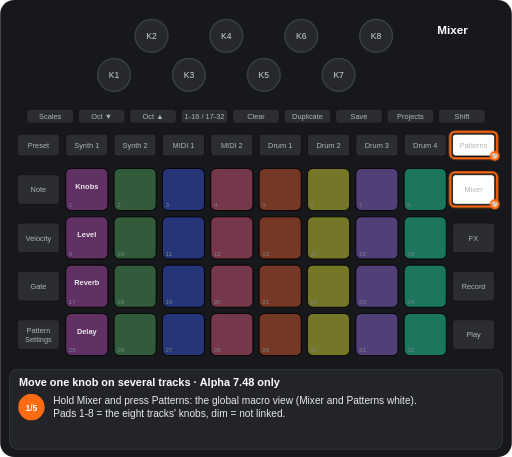
t = 0.00 s
t = 1.66 s: frame unchanged from t = 0.00 s, image omitted
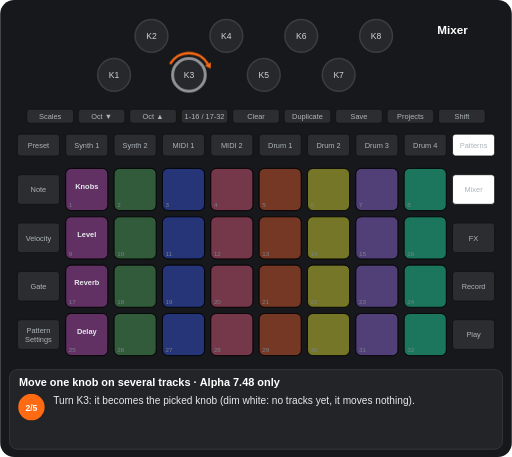
t = 3.50 s
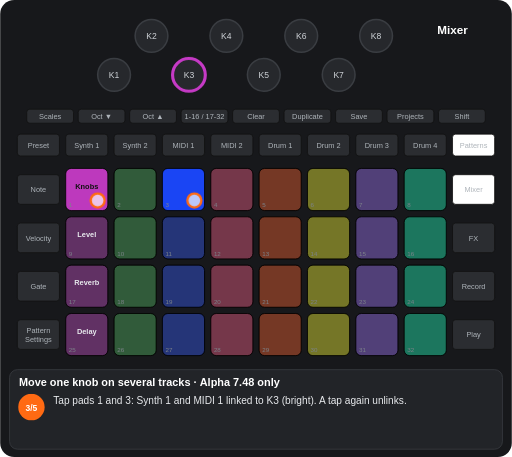
t = 4.98 s
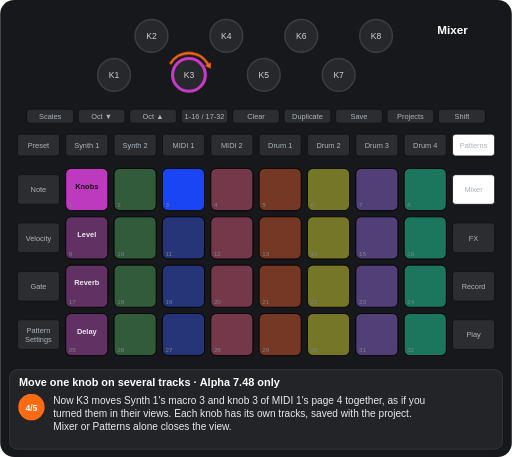
t = 6.91 s
t = 8.16 s: frame unchanged from t = 6.91 s, image omitted

The animated SVG that drew these frames (rendered in a browser with its animation timeline set to each time). Animation: 11 CSS @keyframes rules; frames cover the first 8.15 s, repeats indefinitely.

<svg xmlns="http://www.w3.org/2000/svg" viewBox="0 0 656 586" width="656" height="586" font-family="Arial, Helvetica, sans-serif" role="img" aria-label="Move one knob on several tracks · Alpha 7.48 only"><title>Move one knob on several tracks · Alpha 7.48 only</title><style>.kb{fill:#26282c;stroke:#3a3d42;stroke-width:2}.kt{font-size:11px;fill:#cfd3d8;text-anchor:middle}.u{fill:#2b2d31;stroke:#111}.bt{font-size:9.5px;fill:#aeb4ba;text-anchor:middle}.pn{font-size:8px;fill:#7d838a}.pl{font-size:9.5px;font-weight:bold;text-anchor:middle}.kl{font-size:10px;fill:#cfd3d8;text-anchor:middle}.fg{fill:#fff;fill-opacity:.7;stroke:#ff6a13;stroke-width:3}.fo{fill:none;stroke:#ff6a13;stroke-width:3}.ta{fill:none;stroke:#ff6a13;stroke-width:3}.vw{font-size:15px;font-weight:bold;fill:#fff;text-anchor:middle}.ti{font-size:14px;font-weight:bold;fill:#fff}.cp{font-size:13px;fill:#e8eaed}.sn{font-size:11px;font-weight:bold;fill:#fff;text-anchor:middle}.b{animation:b .6s step-end infinite}@keyframes b{0%{opacity:1}50%{opacity:0}100%{opacity:0}}.v{animation:v 1.2s ease-in-out infinite}@keyframes v{0%{opacity:1}50%{opacity:.3}100%{opacity:1}}.g0{animation:kg0 10655ms step-end infinite}@keyframes kg0{0%{opacity:1}36.931%{opacity:0}100%{opacity:0}}.g1{animation:kg1 10655ms step-end infinite}@keyframes kg1{0%{opacity:1}76.537%{opacity:0}100%{opacity:0}}.g2{animation:kg2 10655ms step-end infinite;opacity:0}@keyframes kg2{0%{opacity:0}36.931%{opacity:1}100%{opacity:1}}.g3{animation:kg3 10655ms step-end infinite;opacity:0}@keyframes kg3{0%{opacity:0}76.537%{opacity:1}100%{opacity:1}}.g4{animation:kg4 10655ms step-end infinite;opacity:0}@keyframes kg4{0%{opacity:0}20.704%{opacity:1}36.931%{opacity:0}100%{opacity:0}}.g5{animation:kg5 10655ms step-end infinite}@keyframes kg5{0%{opacity:1}20.704%{opacity:0}100%{opacity:0}}.g6{animation:kg6 10655ms step-end infinite;opacity:0}@keyframes kg6{0%{opacity:0}20.704%{opacity:1}36.931%{opacity:0}53.074%{opacity:1}100%{opacity:1}}.g7{animation:kg7 10655ms step-end infinite;opacity:0}@keyframes kg7{0%{opacity:0}36.931%{opacity:1}53.074%{opacity:0}100%{opacity:0}}.g8{animation:kg8 10655ms step-end infinite;opacity:0}@keyframes kg8{0%{opacity:0}53.074%{opacity:1}76.537%{opacity:0}100%{opacity:0}}</style><rect width="656" height="586" rx="18" fill="#17181b"/><circle cx="146" cy="96" r="21" class="kb"/><text x="146" y="100" class="kt">K1</text><circle cx="194" cy="46" r="21" class="kb"/><text x="194" y="50" class="kt">K2</text><circle cx="242" cy="96" r="21" class="kb"/><text x="242" y="100" class="kt">K3</text><circle cx="290" cy="46" r="21" class="kb"/><text x="290" y="50" class="kt">K4</text><circle cx="338" cy="96" r="21" class="kb"/><text x="338" y="100" class="kt">K5</text><circle cx="386" cy="46" r="21" class="kb"/><text x="386" y="50" class="kt">K6</text><circle cx="434" cy="96" r="21" class="kb"/><text x="434" y="100" class="kt">K7</text><circle cx="482" cy="46" r="21" class="kb"/><text x="482" y="50" class="kt">K8</text><rect x="34" y="140" width="60" height="18" rx="4" class="u"/><text x="64" y="152.5" class="bt">Scales</text><rect x="100" y="140" width="60" height="18" rx="4" class="u"/><text x="130" y="152.5" class="bt">Oct ▼</text><rect x="166" y="140" width="60" height="18" rx="4" class="u"/><text x="196" y="152.5" class="bt">Oct ▲</text><rect x="232" y="140" width="60" height="18" rx="4" class="u"/><text x="262" y="152.5" class="bt">1-16 / 17-32</text><rect x="298" y="140" width="60" height="18" rx="4" class="u"/><text x="328" y="152.5" class="bt">Clear</text><rect x="364" y="140" width="60" height="18" rx="4" class="u"/><text x="394" y="152.5" class="bt">Duplicate</text><rect x="430" y="140" width="60" height="18" rx="4" class="u"/><text x="460" y="152.5" class="bt">Save</text><rect x="496" y="140" width="60" height="18" rx="4" class="u"/><text x="526" y="152.5" class="bt">Projects</text><rect x="562" y="140" width="60" height="18" rx="4" class="u"/><text x="592" y="152.5" class="bt">Shift</text><rect x="22" y="172" width="54" height="28" rx="4" class="u"/><text x="49" y="189.5" class="bt">Preset</text><rect x="84" y="172" width="54" height="28" rx="4" class="u"/><text x="111" y="189.5" class="bt">Synth 1</text><rect x="146" y="172" width="54" height="28" rx="4" class="u"/><text x="173" y="189.5" class="bt">Synth 2</text><rect x="208" y="172" width="54" height="28" rx="4" class="u"/><text x="235" y="189.5" class="bt">MIDI 1</text><rect x="270" y="172" width="54" height="28" rx="4" class="u"/><text x="297" y="189.5" class="bt">MIDI 2</text><rect x="332" y="172" width="54" height="28" rx="4" class="u"/><text x="359" y="189.5" class="bt">Drum 1</text><rect x="394" y="172" width="54" height="28" rx="4" class="u"/><text x="421" y="189.5" class="bt">Drum 2</text><rect x="456" y="172" width="54" height="28" rx="4" class="u"/><text x="483" y="189.5" class="bt">Drum 3</text><rect x="518" y="172" width="54" height="28" rx="4" class="u"/><text x="545" y="189.5" class="bt">Drum 4</text><rect x="580" y="172" width="54" height="28" rx="4" class="u"/><text x="607" y="189.5" class="bt">Patterns</text><rect x="22" y="224" width="54" height="38" rx="4" class="u"/><text x="49" y="246.5" class="bt">Note</text><rect x="580" y="224" width="54" height="38" rx="4" class="u"/><text x="607" y="246.5" class="bt">Mixer</text><rect x="22" y="286" width="54" height="38" rx="4" class="u"/><text x="49" y="308.5" class="bt">Velocity</text><rect x="580" y="286" width="54" height="38" rx="4" class="u"/><text x="607" y="308.5" class="bt">FX</text><rect x="22" y="348" width="54" height="38" rx="4" class="u"/><text x="49" y="370.5" class="bt">Gate</text><rect x="580" y="348" width="54" height="38" rx="4" class="u"/><text x="607" y="370.5" class="bt">Record</text><rect x="22" y="410" width="54" height="38" rx="4" class="u"/><text x="49" y="427" class="bt">Pattern</text><text x="49" y="438" class="bt">Settings</text><rect x="580" y="410" width="54" height="38" rx="4" class="u"/><text x="607" y="432.5" class="bt">Play</text><rect x="84" y="216" width="54" height="54" rx="7" class="u"/><rect x="146" y="216" width="54" height="54" rx="7" class="u"/><rect x="208" y="216" width="54" height="54" rx="7" class="u"/><rect x="270" y="216" width="54" height="54" rx="7" class="u"/><rect x="332" y="216" width="54" height="54" rx="7" class="u"/><rect x="394" y="216" width="54" height="54" rx="7" class="u"/><rect x="456" y="216" width="54" height="54" rx="7" class="u"/><rect x="518" y="216" width="54" height="54" rx="7" class="u"/><rect x="84" y="278" width="54" height="54" rx="7" class="u"/><rect x="146" y="278" width="54" height="54" rx="7" class="u"/><rect x="208" y="278" width="54" height="54" rx="7" class="u"/><rect x="270" y="278" width="54" height="54" rx="7" class="u"/><rect x="332" y="278" width="54" height="54" rx="7" class="u"/><rect x="394" y="278" width="54" height="54" rx="7" class="u"/><rect x="456" y="278" width="54" height="54" rx="7" class="u"/><rect x="518" y="278" width="54" height="54" rx="7" class="u"/><rect x="84" y="340" width="54" height="54" rx="7" class="u"/><rect x="146" y="340" width="54" height="54" rx="7" class="u"/><rect x="208" y="340" width="54" height="54" rx="7" class="u"/><rect x="270" y="340" width="54" height="54" rx="7" class="u"/><rect x="332" y="340" width="54" height="54" rx="7" class="u"/><rect x="394" y="340" width="54" height="54" rx="7" class="u"/><rect x="456" y="340" width="54" height="54" rx="7" class="u"/><rect x="518" y="340" width="54" height="54" rx="7" class="u"/><rect x="84" y="402" width="54" height="54" rx="7" class="u"/><rect x="146" y="402" width="54" height="54" rx="7" class="u"/><rect x="208" y="402" width="54" height="54" rx="7" class="u"/><rect x="270" y="402" width="54" height="54" rx="7" class="u"/><rect x="332" y="402" width="54" height="54" rx="7" class="u"/><rect x="394" y="402" width="54" height="54" rx="7" class="u"/><rect x="456" y="402" width="54" height="54" rx="7" class="u"/><rect x="518" y="402" width="54" height="54" rx="7" class="u"/><g class="g0"><rect x="84" y="216" width="54" height="54" rx="7" fill="#c63ac6" fill-opacity="0.35" stroke="#000"/><text x="111" y="242" class="pl" fill="#e8eaed">Knobs</text><rect x="208" y="216" width="54" height="54" rx="7" fill="#1a47ff" fill-opacity="0.35" stroke="#000"/></g><rect x="146" y="216" width="54" height="54" rx="7" fill="#3db24f" fill-opacity="0.35" stroke="#000"/><rect x="270" y="216" width="54" height="54" rx="7" fill="#ff4c7b" fill-opacity="0.35" stroke="#000"/><rect x="332" y="216" width="54" height="54" rx="7" fill="#ff4e13" fill-opacity="0.35" stroke="#000"/><rect x="394" y="216" width="54" height="54" rx="7" fill="#ffff19" fill-opacity="0.35" stroke="#000"/><rect x="456" y="216" width="54" height="54" rx="7" fill="#9865ff" fill-opacity="0.35" stroke="#000"/><rect x="518" y="216" width="54" height="54" rx="7" fill="#00ffb5" fill-opacity="0.35" stroke="#000"/><rect x="146" y="278" width="54" height="54" rx="7" fill="#3db24f" fill-opacity="0.35" stroke="#000"/><rect x="208" y="278" width="54" height="54" rx="7" fill="#1a47ff" fill-opacity="0.35" stroke="#000"/><rect x="270" y="278" width="54" height="54" rx="7" fill="#ff4c7b" fill-opacity="0.35" stroke="#000"/><rect x="332" y="278" width="54" height="54" rx="7" fill="#ff4e13" fill-opacity="0.35" stroke="#000"/><rect x="394" y="278" width="54" height="54" rx="7" fill="#ffff19" fill-opacity="0.35" stroke="#000"/><rect x="456" y="278" width="54" height="54" rx="7" fill="#9865ff" fill-opacity="0.35" stroke="#000"/><rect x="518" y="278" width="54" height="54" rx="7" fill="#00ffb5" fill-opacity="0.35" stroke="#000"/><rect x="84" y="340" width="54" height="54" rx="7" fill="#c63ac6" fill-opacity="0.35" stroke="#000"/><text x="111" y="366" class="pl" fill="#e8eaed">Reverb</text><rect x="146" y="340" width="54" height="54" rx="7" fill="#3db24f" fill-opacity="0.35" stroke="#000"/><rect x="208" y="340" width="54" height="54" rx="7" fill="#1a47ff" fill-opacity="0.35" stroke="#000"/><rect x="270" y="340" width="54" height="54" rx="7" fill="#ff4c7b" fill-opacity="0.35" stroke="#000"/><rect x="332" y="340" width="54" height="54" rx="7" fill="#ff4e13" fill-opacity="0.35" stroke="#000"/><rect x="394" y="340" width="54" height="54" rx="7" fill="#ffff19" fill-opacity="0.35" stroke="#000"/><rect x="456" y="340" width="54" height="54" rx="7" fill="#9865ff" fill-opacity="0.35" stroke="#000"/><rect x="518" y="340" width="54" height="54" rx="7" fill="#00ffb5" fill-opacity="0.35" stroke="#000"/><rect x="146" y="402" width="54" height="54" rx="7" fill="#3db24f" fill-opacity="0.35" stroke="#000"/><rect x="208" y="402" width="54" height="54" rx="7" fill="#1a47ff" fill-opacity="0.35" stroke="#000"/><rect x="270" y="402" width="54" height="54" rx="7" fill="#ff4c7b" fill-opacity="0.35" stroke="#000"/><rect x="332" y="402" width="54" height="54" rx="7" fill="#ff4e13" fill-opacity="0.35" stroke="#000"/><rect x="394" y="402" width="54" height="54" rx="7" fill="#ffff19" fill-opacity="0.35" stroke="#000"/><rect x="456" y="402" width="54" height="54" rx="7" fill="#9865ff" fill-opacity="0.35" stroke="#000"/><rect x="518" y="402" width="54" height="54" rx="7" fill="#00ffb5" fill-opacity="0.35" stroke="#000"/><g class="g1"><rect x="84" y="278" width="54" height="54" rx="7" fill="#c63ac6" fill-opacity="0.35" stroke="#000"/><text x="111" y="304" class="pl" fill="#e8eaed">Level</text><rect x="84" y="402" width="54" height="54" rx="7" fill="#c63ac6" fill-opacity="0.35" stroke="#000"/><text x="111" y="428" class="pl" fill="#e8eaed">Delay</text></g><g class="g2"><rect x="84" y="216" width="54" height="54" rx="7" fill="#c63ac6" fill-opacity="0.95" stroke="#000"/><text x="111" y="242" class="pl" fill="#111">Knobs</text><rect x="208" y="216" width="54" height="54" rx="7" fill="#1a47ff" fill-opacity="0.95" stroke="#000"/></g><g class="g3"><rect x="84" y="278" width="54" height="54" rx="7" fill="#c63ac6" fill-opacity="0.95" stroke="#000"/><text x="111" y="304" class="pl" fill="#111">Level</text><rect x="84" y="402" width="54" height="54" rx="7" fill="#c63ac6" fill-opacity="0.95" stroke="#000"/><text x="111" y="428" class="pl" fill="#111">Delay</text></g><text x="88" y="266" class="pn">1</text><text x="150" y="266" class="pn">2</text><text x="212" y="266" class="pn">3</text><text x="274" y="266" class="pn">4</text><text x="336" y="266" class="pn">5</text><text x="398" y="266" class="pn">6</text><text x="460" y="266" class="pn">7</text><text x="522" y="266" class="pn">8</text><text x="88" y="328" class="pn">9</text><text x="150" y="328" class="pn">10</text><text x="212" y="328" class="pn">11</text><text x="274" y="328" class="pn">12</text><text x="336" y="328" class="pn">13</text><text x="398" y="328" class="pn">14</text><text x="460" y="328" class="pn">15</text><text x="522" y="328" class="pn">16</text><text x="88" y="390" class="pn">17</text><text x="150" y="390" class="pn">18</text><text x="212" y="390" class="pn">19</text><text x="274" y="390" class="pn">20</text><text x="336" y="390" class="pn">21</text><text x="398" y="390" class="pn">22</text><text x="460" y="390" class="pn">23</text><text x="522" y="390" class="pn">24</text><text x="88" y="452" class="pn">25</text><text x="150" y="452" class="pn">26</text><text x="212" y="452" class="pn">27</text><text x="274" y="452" class="pn">28</text><text x="336" y="452" class="pn">29</text><text x="398" y="452" class="pn">30</text><text x="460" y="452" class="pn">31</text><text x="522" y="452" class="pn">32</text><rect x="580" y="224" width="54" height="38" rx="4" fill="#ffffff" stroke="#111"/><text x="607" y="246.5" class="bt" fill="#111">Mixer</text><rect x="580" y="172" width="54" height="28" rx="4" fill="#ffffff" stroke="#111"/><text x="607" y="189.5" class="bt" fill="#111">Patterns</text><g class="g4"><circle cx="242" cy="96" r="21" fill="none" stroke="#ffffff" stroke-width="4" stroke-opacity="0.44999999999999996"/></g><g class="g2"><circle cx="242" cy="96" r="21" fill="none" stroke="#c63ac6" stroke-width="4"/></g><text x="580" y="44" class="vw">Mixer</text><g class="g5"><rect x="577" y="221" width="60" height="44" rx="6" class="fo"/><circle cx="634" cy="262" r="5" class="fg"/><rect x="577" y="169" width="60" height="34" rx="6" class="fo"/><circle cx="634" cy="200" r="5" class="fg"/></g><g class="g6"><path d="M217.8 82A28 28 0 0 1 266.2 82" class="ta"/><path d="M269.7 88.1L262.4 84.2L270.1 79.8z" fill="#ff6a13"/></g><g class="g7"><circle cx="125" cy="257" r="9" class="fg"/><circle cx="249" cy="257" r="9" class="fg"/></g><g class="g3"><circle cx="125" cy="319" r="9" class="fg"/><circle cx="125" cy="443" r="9" class="fg"/></g><rect x="12" y="474" width="632" height="102" rx="10" fill="#222428" stroke="#3a3d42"/><text x="24" y="495" class="ti">Move one knob on several tracks · Alpha 7.48 only</text><g class="g5"><circle cx="40" cy="522" r="17" fill="#ff6a13"/><text x="40" y="526.5" class="sn">1/5</text><text x="68" y="518" class="cp">Hold Mixer and press Patterns: the global macro view (Mixer and Patterns white).</text><text x="68" y="535" class="cp">Pads 1-8 = the eight tracks' knobs, dim = not linked.</text></g><g class="g4"><circle cx="40" cy="522" r="17" fill="#ff6a13"/><text x="40" y="526.5" class="sn">2/5</text><text x="68" y="518" class="cp">Turn K3: it becomes the picked knob (dim white: no tracks yet, it moves nothing).</text></g><g class="g7"><circle cx="40" cy="522" r="17" fill="#ff6a13"/><text x="40" y="526.5" class="sn">3/5</text><text x="68" y="518" class="cp">Tap pads 1 and 3: Synth 1 and MIDI 1 linked to K3 (bright). A tap again unlinks.</text></g><g class="g8"><circle cx="40" cy="522" r="17" fill="#ff6a13"/><text x="40" y="526.5" class="sn">4/5</text><text x="68" y="518" class="cp">Now K3 moves Synth 1's macro 3 and knob 3 of MIDI 1's page 4 together, as if you</text><text x="68" y="535" class="cp">turned them in their views. Each knob has its own tracks, saved with the project.</text><text x="68" y="552" class="cp">Mixer or Patterns alone closes the view.</text></g><g class="g3"><circle cx="40" cy="522" r="17" fill="#ff6a13"/><text x="40" y="526.5" class="sn">5/5</text><text x="68" y="518" class="cp">The rows below are each track's Mixer level (pads 9-16), reverb send (17-24) and</text><text x="68" y="535" class="cp">delay send (25-32). Tap pads 9 and 25: K3 now also moves Synth 1's level and its</text><text x="68" y="552" class="cp">delay send.</text></g></svg>
